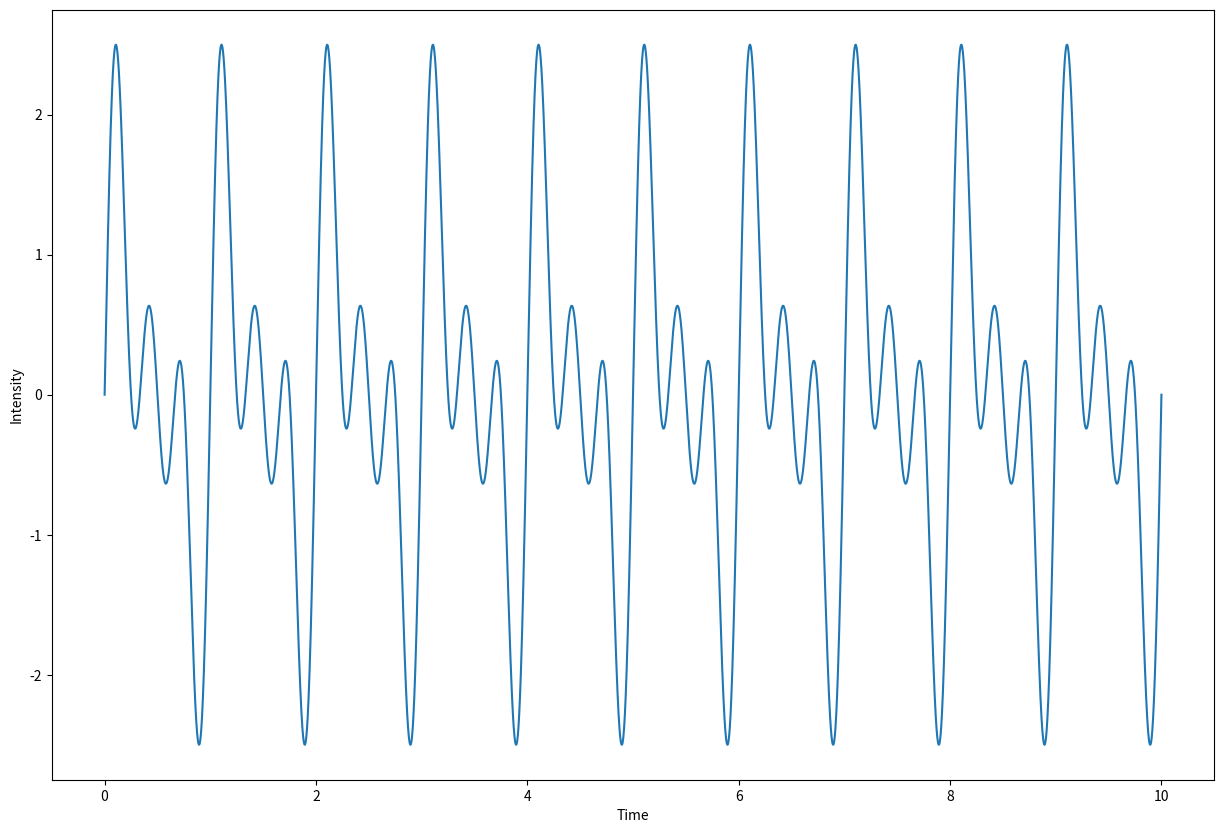
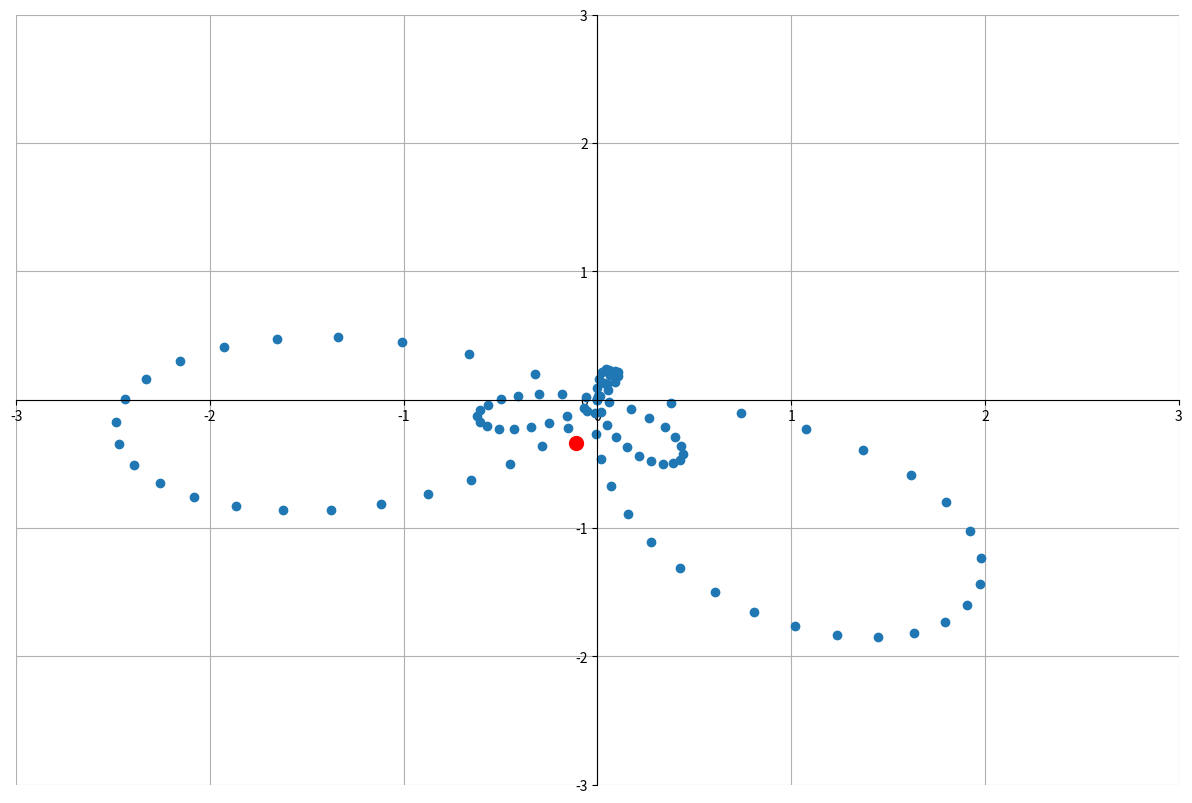

Here is the Python script that generated these plots, in order:
import cmath
import matplotlib.pyplot as plt
import numpy as np

# Create a  signal
def create_signal(frequency, time):
    sin = np.sin(2 * np.pi * (frequency * time))
    sin2 = np.sin(2 * np.pi * (2 * frequency * time))
    sin3 = np.sin(2 * np.pi * (3 * frequency * time))

    return sin + sin2 + sin3

def calculate_centre_of_gravity(mult_signal):
    x_centre = np.mean([x.real for x in mult_signal])
    y_centre = np.mean([x.imag for x in mult_signal])
    return x_centre, y_centre

def calculate_sum(mult_signal):
    x_sum = np.sum([x.real for x in mult_signal])
    y_sum = np.sum([x.imag for x in mult_signal])
    return x_sum, y_sum

def create_pure_tone(frequency, time):
    angle = -2 * np.pi * frequency * time
    return np.cos(angle) + 1j * np.sin(angle)

def plot_fourier_transform(pure_tone_frequency, 
                           signal_frequency, 
                           time, 
                           plot_centre_of_gravity=False,
                           plot_sum=False):
    
    # create sinusoid and signal
    pure_tone = create_pure_tone(pure_tone_frequency, time)
    signal = create_signal(signal_frequency, time)
    
    # multiply pure tone and signal
    mult_signal = pure_tone * signal
    
    X = [x.real for x in mult_signal]
    Y = [x.imag for x in mult_signal]

    plt.figure(figsize=(15, 10))
    plt.plot(X, Y, 'o')

    # calculate and plot centre of gravity
    if plot_centre_of_gravity:
        centre_of_gravity = calculate_centre_of_gravity(mult_signal)
        plt.plot([centre_of_gravity[0]], [centre_of_gravity[1]], marker='o', markersize=10, color="red")


    # calculate and plot sum 
    if plot_sum:
        integral = calculate_sum(mult_signal)
        plt.plot([integral[0]], [integral[1]], marker='o', markersize=10, color="green")

    
    # set origin axes
    ax = plt.gca()
    ax.grid(True)
    ax.spines['left'].set_position('zero')
    ax.spines['right'].set_color('none')
    ax.spines['bottom'].set_position('zero')
    ax.spines['top'].set_color('none')

    if not plot_sum:
        plt.xlim(-3, 3)
        plt.ylim(-3, 3)

    plt.show()

def plot_signal(signal, time):
    plt.figure(figsize=(15, 10))
    plt.plot(signal, time)
    plt.xlabel("Time")
    plt.ylabel("Intensity")
    plt.show()

time = np.linspace(0, 10, 10000)
signal = create_signal(frequency=1, time=time)
plot_signal(time, signal)

time = np.linspace(0, 1 , 100  )
frgHz = 1.1 
plot_fourier_transform(pure_tone_frequency = frgHz,
                       signal_frequency=1,
                       time=time,
                       plot_centre_of_gravity=True,
                       plot_sum = False)





